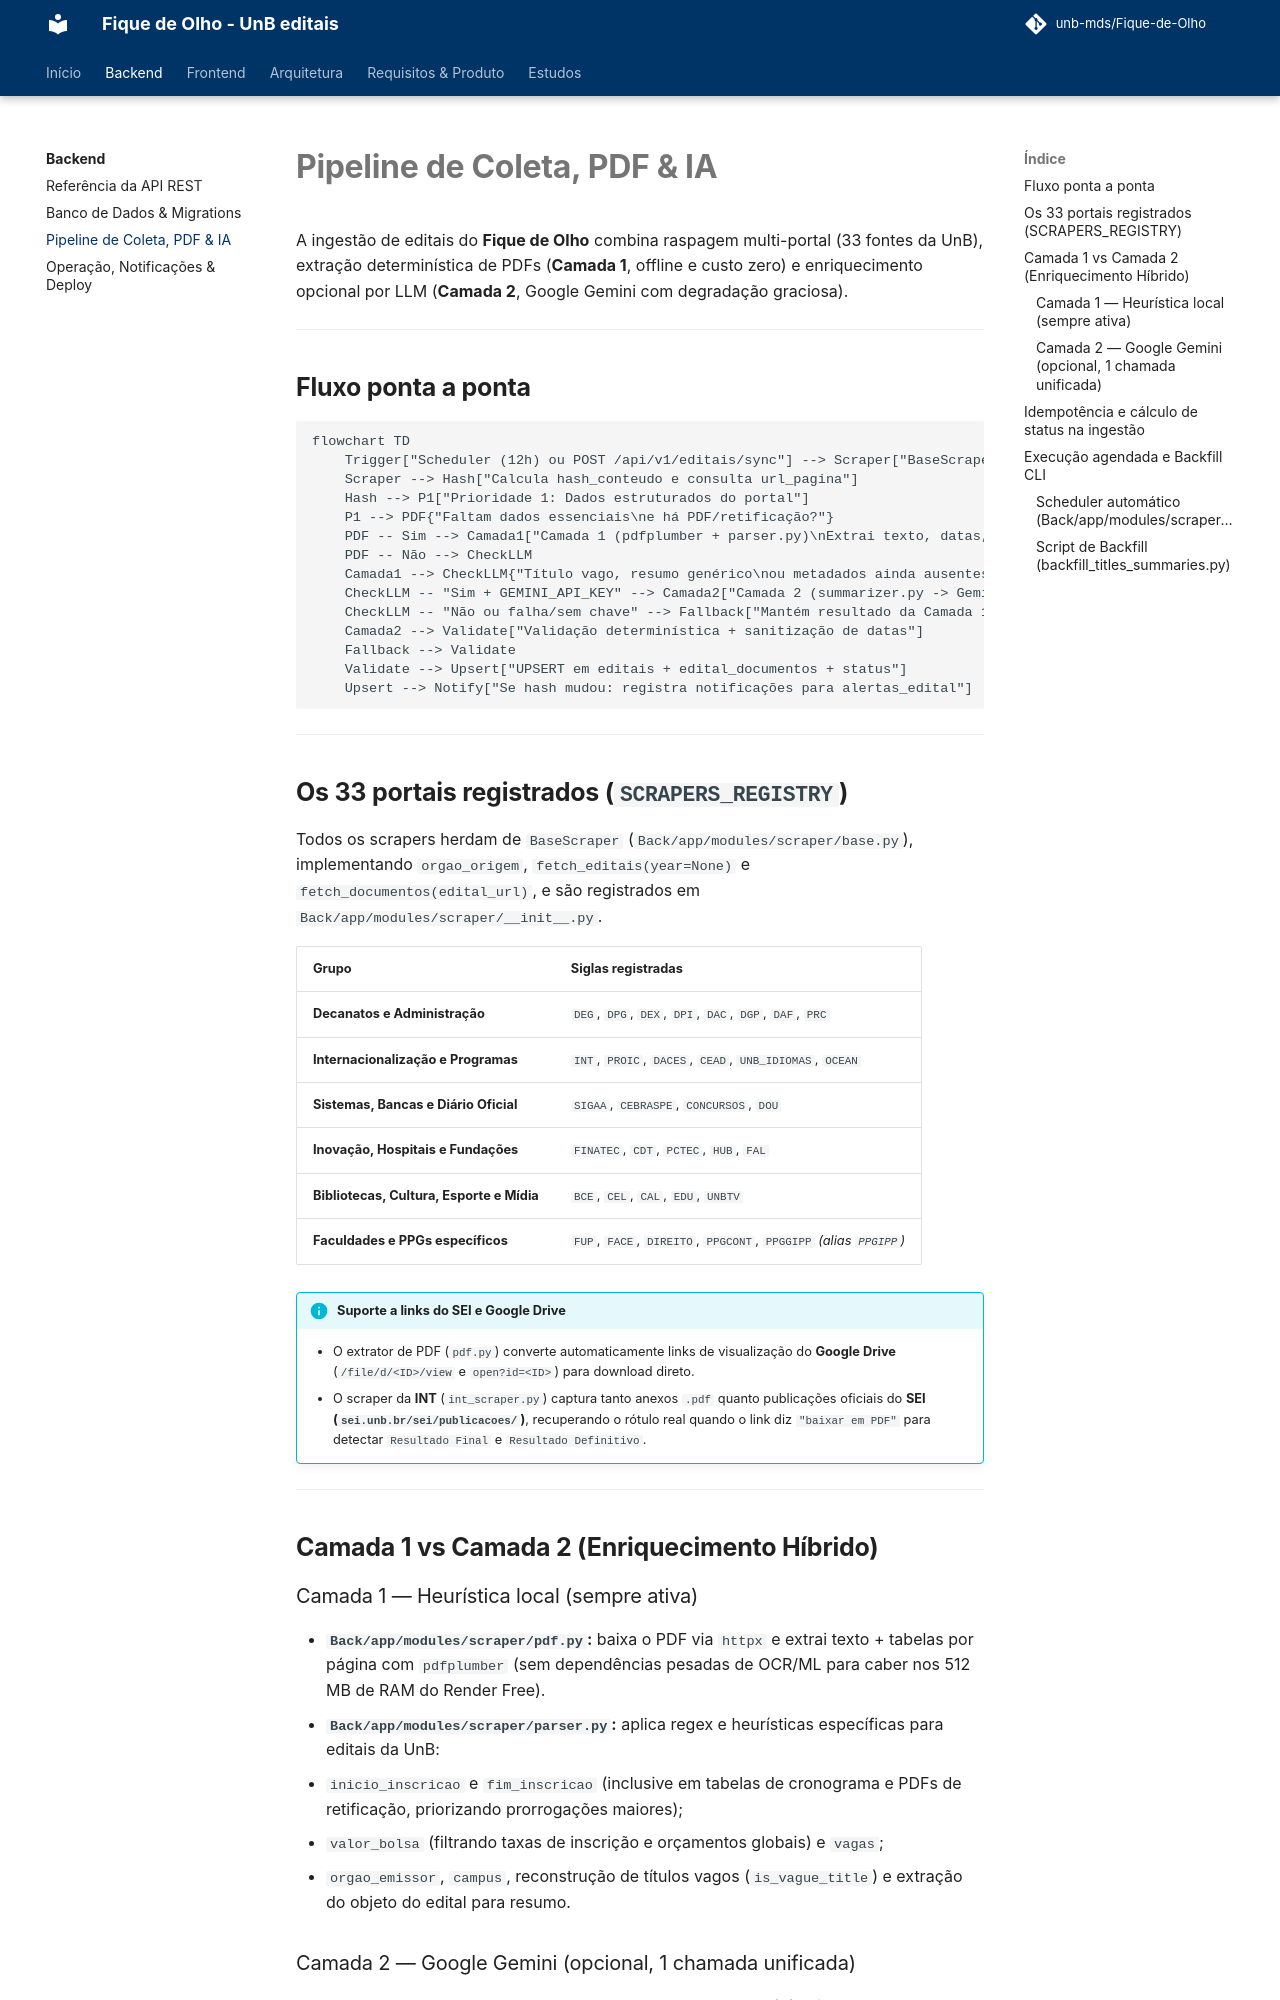

repository: unb-mds/Fique-de-Olho · page: backend/coleta-e-ia/index.html · generator: mkdocs

# Pipeline de Coleta, PDF & IA

A ingestão de editais do **Fique de Olho** combina raspagem multi-portal (33 fontes da UnB), extração determinística de PDFs (**Camada 1**, offline e custo zero) e enriquecimento opcional por LLM (**Camada 2**, Google Gemini com degradação graciosa).

---

## Fluxo ponta a ponta

```mermaid
flowchart TD
    Trigger["Scheduler (12h) ou POST /api/v1/editais/sync"] --> Scraper["BaseScraper (33 portais em SCRAPERS_REGISTRY)"]
    Scraper --> Hash["Calcula hash_conteudo e consulta url_pagina"]
    Hash --> P1["Prioridade 1: Dados estruturados do portal"]
    P1 --> PDF{"Faltam dados essenciais\ne há PDF/retificação?"}
    PDF -- Sim --> Camada1["Camada 1 (pdfplumber + parser.py)\nExtrai texto, datas, bolsa, vagas, campus, órgão e objeto"]
    PDF -- Não --> CheckLLM
    Camada1 --> CheckLLM{"Título vago, resumo genérico\nou metadados ainda ausentes?"}
    CheckLLM -- "Sim + GEMINI_API_KEY" --> Camada2["Camada 2 (summarizer.py -> Gemini 3.5 Flash-Lite)\n1 chamada JSON (até 6.000 chars)\nRetry 429/502/503/504 | Fallback 404"]
    CheckLLM -- "Não ou falha/sem chave" --> Fallback["Mantém resultado da Camada 1"]
    Camada2 --> Validate["Validação determinística + sanitização de datas"]
    Fallback --> Validate
    Validate --> Upsert["UPSERT em editais + edital_documentos + status"]
    Upsert --> Notify["Se hash mudou: registra notificações para alertas_edital"]
```

---

## Os 33 portais registrados (`SCRAPERS_REGISTRY`)

Todos os scrapers herdam de `BaseScraper` (`Back/app/modules/scraper/base.py`), implementando `orgao_origem`, `fetch_editais(year=None)` e `fetch_documentos(edital_url)`, e são registrados em `Back/app/modules/scraper/__init__.py`.

| Grupo | Siglas registradas |
| :--- | :--- |
| **Decanatos e Administração** | `DEG`, `DPG`, `DEX`, `DPI`, `DAC`, `DGP`, `DAF`, `PRC` |
| **Internacionalização e Programas** | `INT`, `PROIC`, `DACES`, `CEAD`, `UNB_IDIOMAS`, `OCEAN` |
| **Sistemas, Bancas e Diário Oficial** | `SIGAA`, `CEBRASPE`, `CONCURSOS`, `DOU` |
| **Inovação, Hospitais e Fundações** | `FINATEC`, `CDT`, `PCTEC`, `HUB`, `FAL` |
| **Bibliotecas, Cultura, Esporte e Mídia** | `BCE`, `CEL`, `CAL`, `EDU`, `UNBTV` |
| **Faculdades e PPGs específicos** | `FUP`, `FACE`, `DIREITO`, `PPGCONT`, `PPGGIPP` *(alias `PPGIPP`)* |

!!! info "Suporte a links do SEI e Google Drive"
    - O extrator de PDF (`pdf.py`) converte automaticamente links de visualização do **Google Drive** (`/file/d/<ID>/view` e `open?id=<ID>`) para download direto.
    - O scraper da **INT** (`int_scraper.py`) captura tanto anexos `.pdf` quanto publicações oficiais do **SEI (`sei.unb.br/sei/publicacoes/`)**, recuperando o rótulo real quando o link diz `"baixar em PDF"` para detectar `Resultado Final` e `Resultado Definitivo`.

---

## Camada 1 vs Camada 2 (Enriquecimento Híbrido)

### Camada 1 — Heurística local (sempre ativa)
- **`Back/app/modules/scraper/pdf.py`:** baixa o PDF via `httpx` e extrai texto + tabelas por página com `pdfplumber` (sem dependências pesadas de OCR/ML para caber nos 512 MB de RAM do Render Free).
- **`Back/app/modules/scraper/parser.py`:** aplica regex e heurísticas específicas para editais da UnB:
  - `inicio_inscricao` e `fim_inscricao` (inclusive em tabelas de cronograma e PDFs de retificação, priorizando prorrogações maiores);
  - `valor_bolsa` (filtrando taxas de inscrição e orçamentos globais) e `vagas`;
  - `orgao_emissor`, `campus`, reconstrução de títulos vagos (`is_vague_title`) e extração do objeto do edital para resumo.
